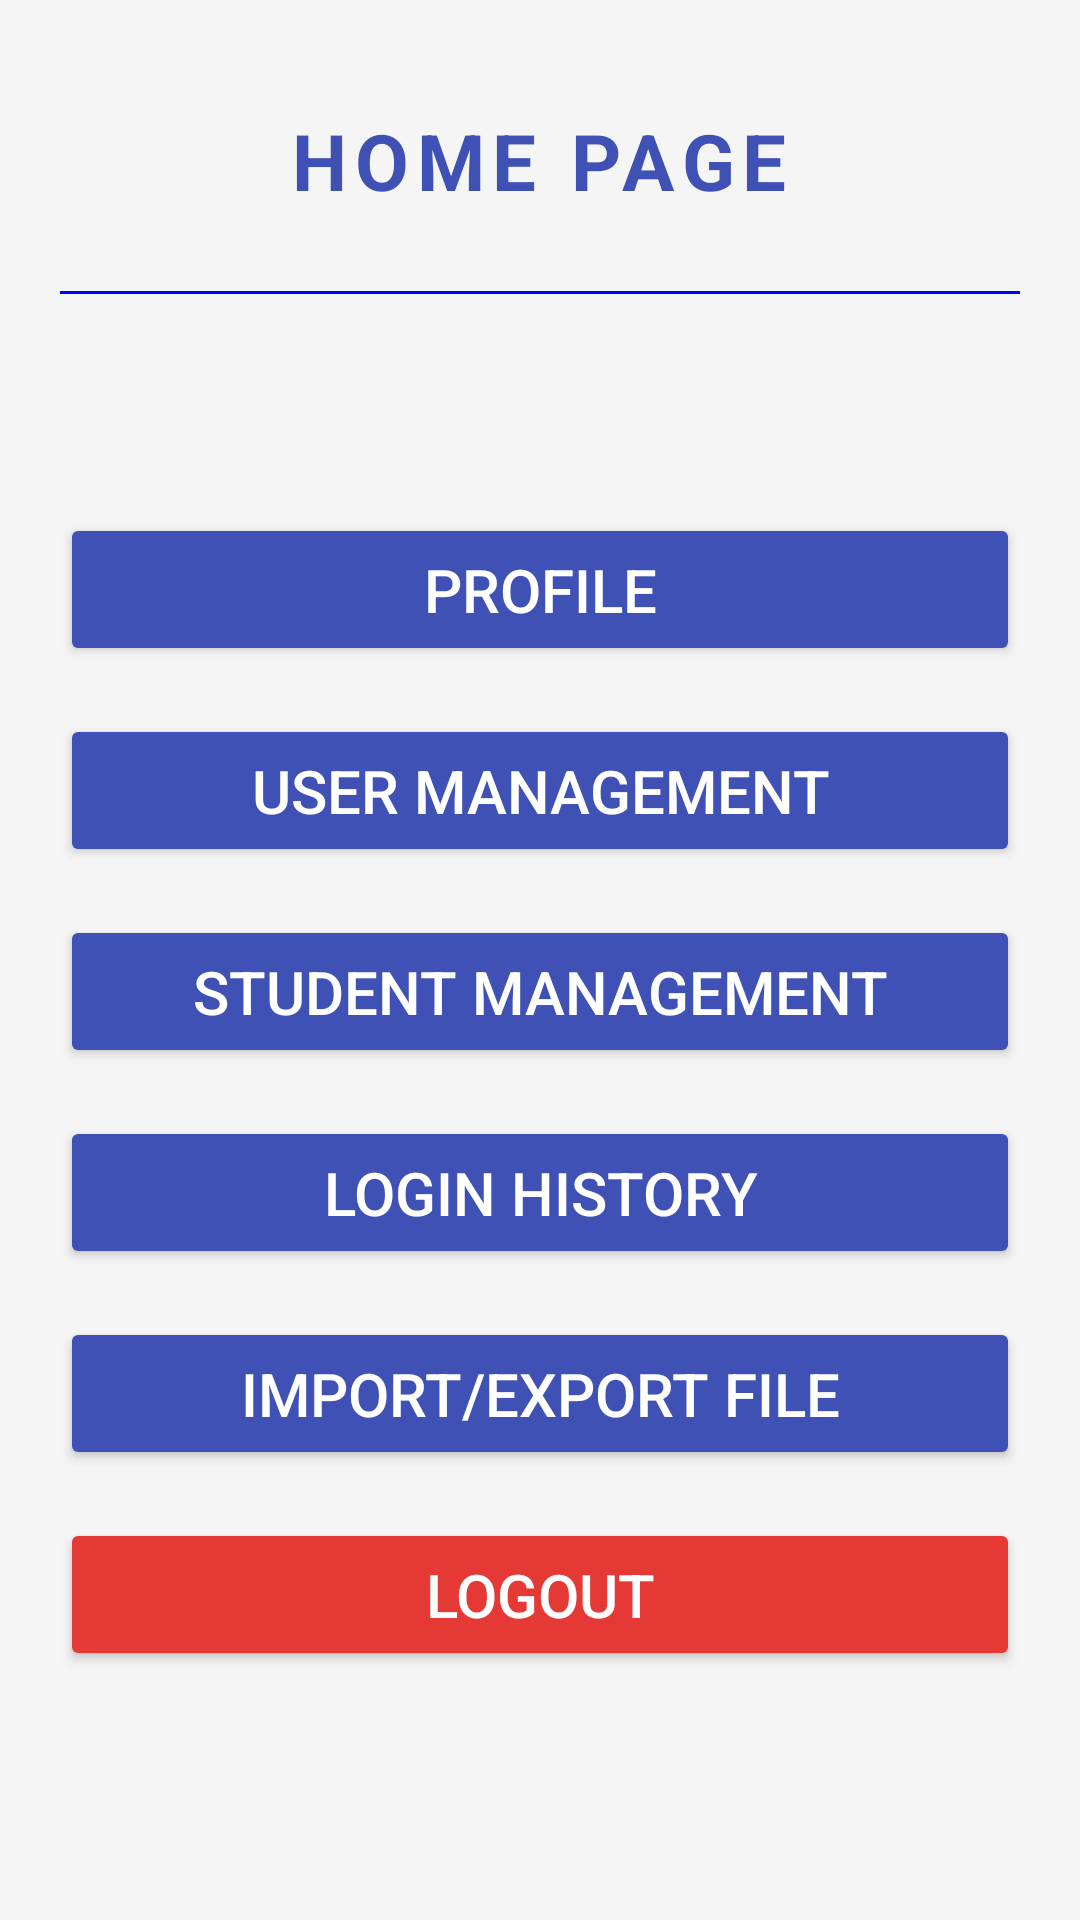

Here is an Android app screen rendered from its layout file. Give the layout XML and the strings, colors and styles it references.
<!-- AndroidManifest.xml: application theme Theme.StudentManagement -->
<!-- res/layout/activity_main.xml -->
<?xml version="1.0" encoding="utf-8"?>
<LinearLayout xmlns:android="http://schemas.android.com/apk/res/android"
    android:layout_width="match_parent"
    android:layout_height="match_parent"
    android:orientation="vertical"
    android:padding="20dp"
    android:background="#F5F5F5">

    <TextView
        android:layout_width="wrap_content"
        android:layout_height="wrap_content"
        android:layout_gravity="center"
        android:text="Home Page"
        android:textAllCaps="true"
        android:textSize="26sp"
        android:textStyle="bold"
        android:textColor="#3F51B5"
        android:padding="16dp"
        android:letterSpacing="0.1"/>
    <View
        android:layout_width="match_parent"
        android:layout_height="1dp"
        android:background="#0000FF"
        android:layout_marginVertical="10dp" />

    <LinearLayout
        android:layout_width="match_parent"
        android:layout_height="match_parent"
        android:gravity="center"
        android:orientation="vertical">

        <Button
            android:id="@+id/btn_viewProfile"
            android:layout_width="match_parent"
            android:layout_height="wrap_content"
            android:layout_marginVertical="8dp"
            android:backgroundTint="#3F51B5"
            android:elevation="4dp"
            android:paddingVertical="12dp"
            android:text="Profile"
            android:textColor="#FFFFFF"
            android:textSize="20sp" />


        <Button
            android:id="@+id/btn_viewListUser"
            android:layout_width="match_parent"
            android:layout_height="wrap_content"
            android:layout_marginVertical="8dp"
            android:textSize="20sp"
            android:text="User Management"
            android:backgroundTint="#3F51B5"
            android:textColor="#FFFFFF"
            android:elevation="4dp"
            android:paddingVertical="12dp" />

        <Button
            android:id="@+id/btn_studentMage"
            android:layout_width="match_parent"
            android:layout_height="wrap_content"
            android:layout_marginVertical="8dp"
            android:textSize="20sp"
            android:text="Student Management"
            android:backgroundTint="#3F51B5"
            android:textColor="#FFFFFF"
            android:elevation="4dp"
            android:paddingVertical="12dp" />

        <Button
            android:id="@+id/btn_viewHisLogin"
            android:layout_width="match_parent"
            android:layout_height="wrap_content"
            android:layout_marginVertical="8dp"
            android:textSize="20sp"
            android:text="Login History"
            android:backgroundTint="#3F51B5"
            android:textColor="#FFFFFF"
            android:elevation="4dp"
            android:paddingVertical="12dp" />

        <Button
            android:id="@+id/btn_import_export"
            android:layout_width="match_parent"
            android:layout_height="wrap_content"
            android:layout_marginVertical="8dp"
            android:backgroundTint="#3F51B5"
            android:elevation="4dp"
            android:paddingVertical="12dp"
            android:text="Import/Export file"
            android:textColor="#FFFFFF"
            android:textSize="20sp" />

        <Button
            android:id="@+id/btn_logOut"
            android:layout_width="match_parent"
            android:layout_height="wrap_content"
            android:layout_marginVertical="8dp"
            android:textSize="20sp"
            android:text="Logout"
            android:backgroundTint="#E53935"
            android:textColor="#FFFFFF"
            android:elevation="4dp"
            android:paddingVertical="12dp" />
    </LinearLayout>


</LinearLayout>
<!-- resources referenced by this layout -->
<resources>
  <style name="Theme.StudentManagement" parent="Base.Theme.StudentManagement" />
  <style name="Base.Theme.StudentManagement" parent="Theme.MaterialComponents.DayNight.DarkActionBar">
          <item name="colorPrimary">@color/blue_actionbar</item>
          <item name="colorPrimaryVariant">@color/blue_actionbar</item>
          <item name="colorOnPrimary">@color/white</item>
      </style>
  <color name="blue_actionbar">#3F51B5</color>
  <!-- not gathered from this repository: default colours our renderer supplied (Android Studio template values) -->
  <color name="white">#FFFFFFFF</color>
</resources>
